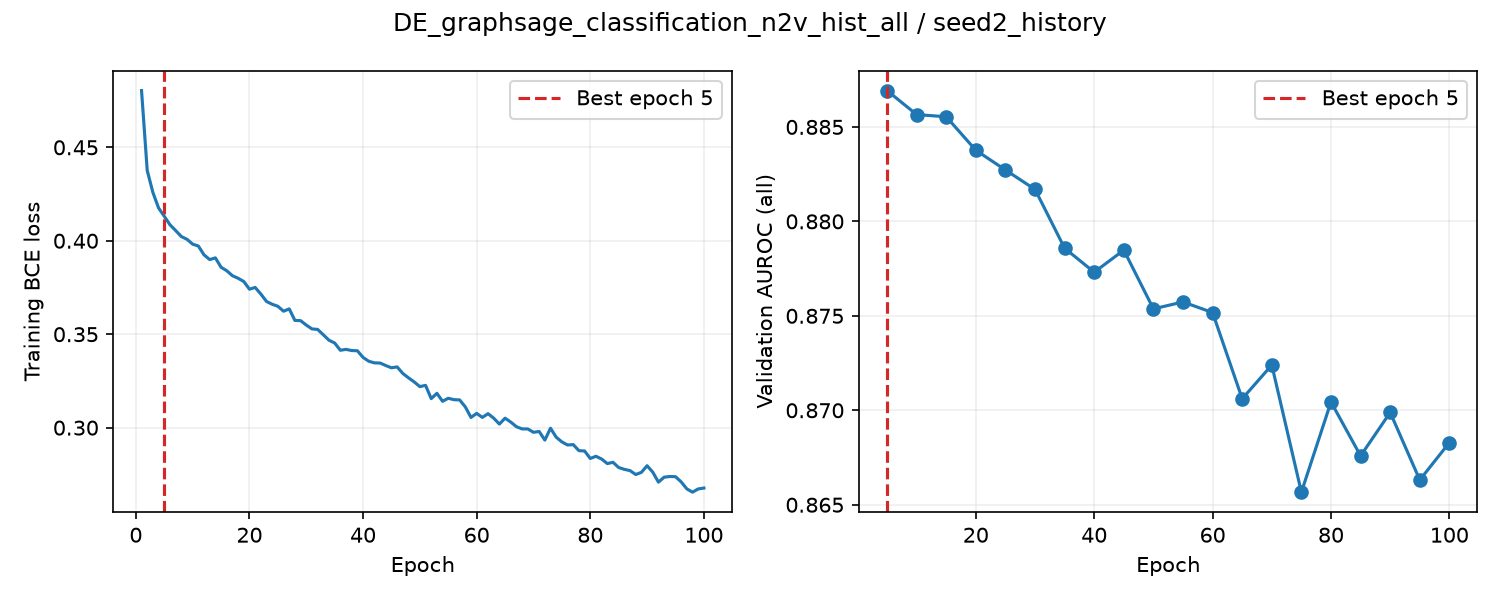

The file beside this chart, header and first rows:
epoch, train_loss, valid_auroc, valid_mae, epoch_seconds, elapsed_seconds, is_best, best_epoch
1, 0.4804, , , 1.46, 1.461, False, 0
2, 0.4376, , , 1.421, 3.005, False, 0
3, 0.4258, , , 1.435, 4.448, False, 0
4, 0.4175, , , 1.436, 5.893, False, 0
5, 0.4131, 0.8869, , 5.265, 11.16, True, 5
6, 0.4086, , , 1.485, 12.79, False, 5
7, 0.4055, , , 1.398, 14.2, False, 5
8, 0.4023, , , 1.381, 15.59, False, 5
9, 0.4008, , , 1.406, 17.01, False, 5
10, 0.3982, 0.8857, , 5.242, 22.26, False, 5
11, 0.3972, , , 1.446, 23.81, False, 5
12, 0.3925, , , 1.377, 25.2, False, 5
13, 0.3899, , , 1.396, 26.6, False, 5
14, 0.3908, , , 1.394, 28.01, False, 5
15, 0.3858, 0.8855, , 5.236, 33.25, False, 5
16, 0.384, , , 1.457, 34.94, False, 5
17, 0.3813, , , 1.376, 36.32, False, 5
18, 0.3799, , , 1.358, 37.69, False, 5
19, 0.3782, , , 1.37, 39.07, False, 5
20, 0.3741, 0.8838, , 5.233, 44.31, False, 5
21, 0.375, , , 1.481, 45.91, False, 5
22, 0.3715, , , 1.399, 47.32, False, 5
23, 0.3675, , , 1.401, 48.73, False, 5
24, 0.366, , , 1.404, 50.14, False, 5
25, 0.3649, 0.8827, , 5.227, 55.38, False, 5
26, 0.3623, , , 1.464, 56.95, False, 5
27, 0.3636, , , 1.398, 58.36, False, 5
28, 0.3574, , , 1.358, 59.73, False, 5
29, 0.3573, , , 1.377, 61.12, False, 5
30, 0.3549, 0.8817, , 5.199, 66.32, False, 5
31, 0.3528, , , 1.469, 67.9, False, 5
32, 0.3526, , , 1.383, 69.29, False, 5
33, 0.3497, , , 1.396, 70.7, False, 5
34, 0.3468, , , 1.396, 72.11, False, 5
35, 0.3453, 0.8786, , 5.258, 77.37, False, 5
36, 0.3414, , , 1.451, 78.95, False, 5
37, 0.3419, , , 1.384, 80.34, False, 5
38, 0.3413, , , 1.391, 81.74, False, 5
39, 0.3411, , , 1.393, 83.15, False, 5
40, 0.3376, 0.8773, , 5.26, 88.42, False, 5
41, 0.3355, , , 1.437, 89.97, False, 5
42, 0.3347, , , 1.382, 91.36, False, 5
43, 0.3346, , , 1.39, 92.76, False, 5
44, 0.3332, , , 1.374, 94.14, False, 5
45, 0.332, 0.8785, , 5.193, 99.34, False, 5
46, 0.3325, , , 1.476, 100.9, False, 5
47, 0.329, , , 1.397, 102.3, False, 5
48, 0.3266, , , 1.354, 103.7, False, 5
49, 0.3245, , , 1.355, 105.1, False, 5
50, 0.322, 0.8754, , 5.216, 110.3, False, 5
51, 0.3226, , , 1.411, 111.8, False, 5
52, 0.3155, , , 1.369, 113.2, False, 5
53, 0.3184, , , 1.39, 114.6, False, 5
54, 0.3141, , , 1.384, 116, False, 5
55, 0.3157, 0.8757, , 5.169, 121.2, False, 5
56, 0.315, , , 1.486, 122.8, False, 5
57, 0.3148, , , 1.401, 124.2, False, 5
58, 0.3111, , , 1.383, 125.6, False, 5
59, 0.3055, , , 1.411, 127, False, 5
60, 0.3076, 0.8752, , 5.295, 132.3, False, 5
... 40 more rows
